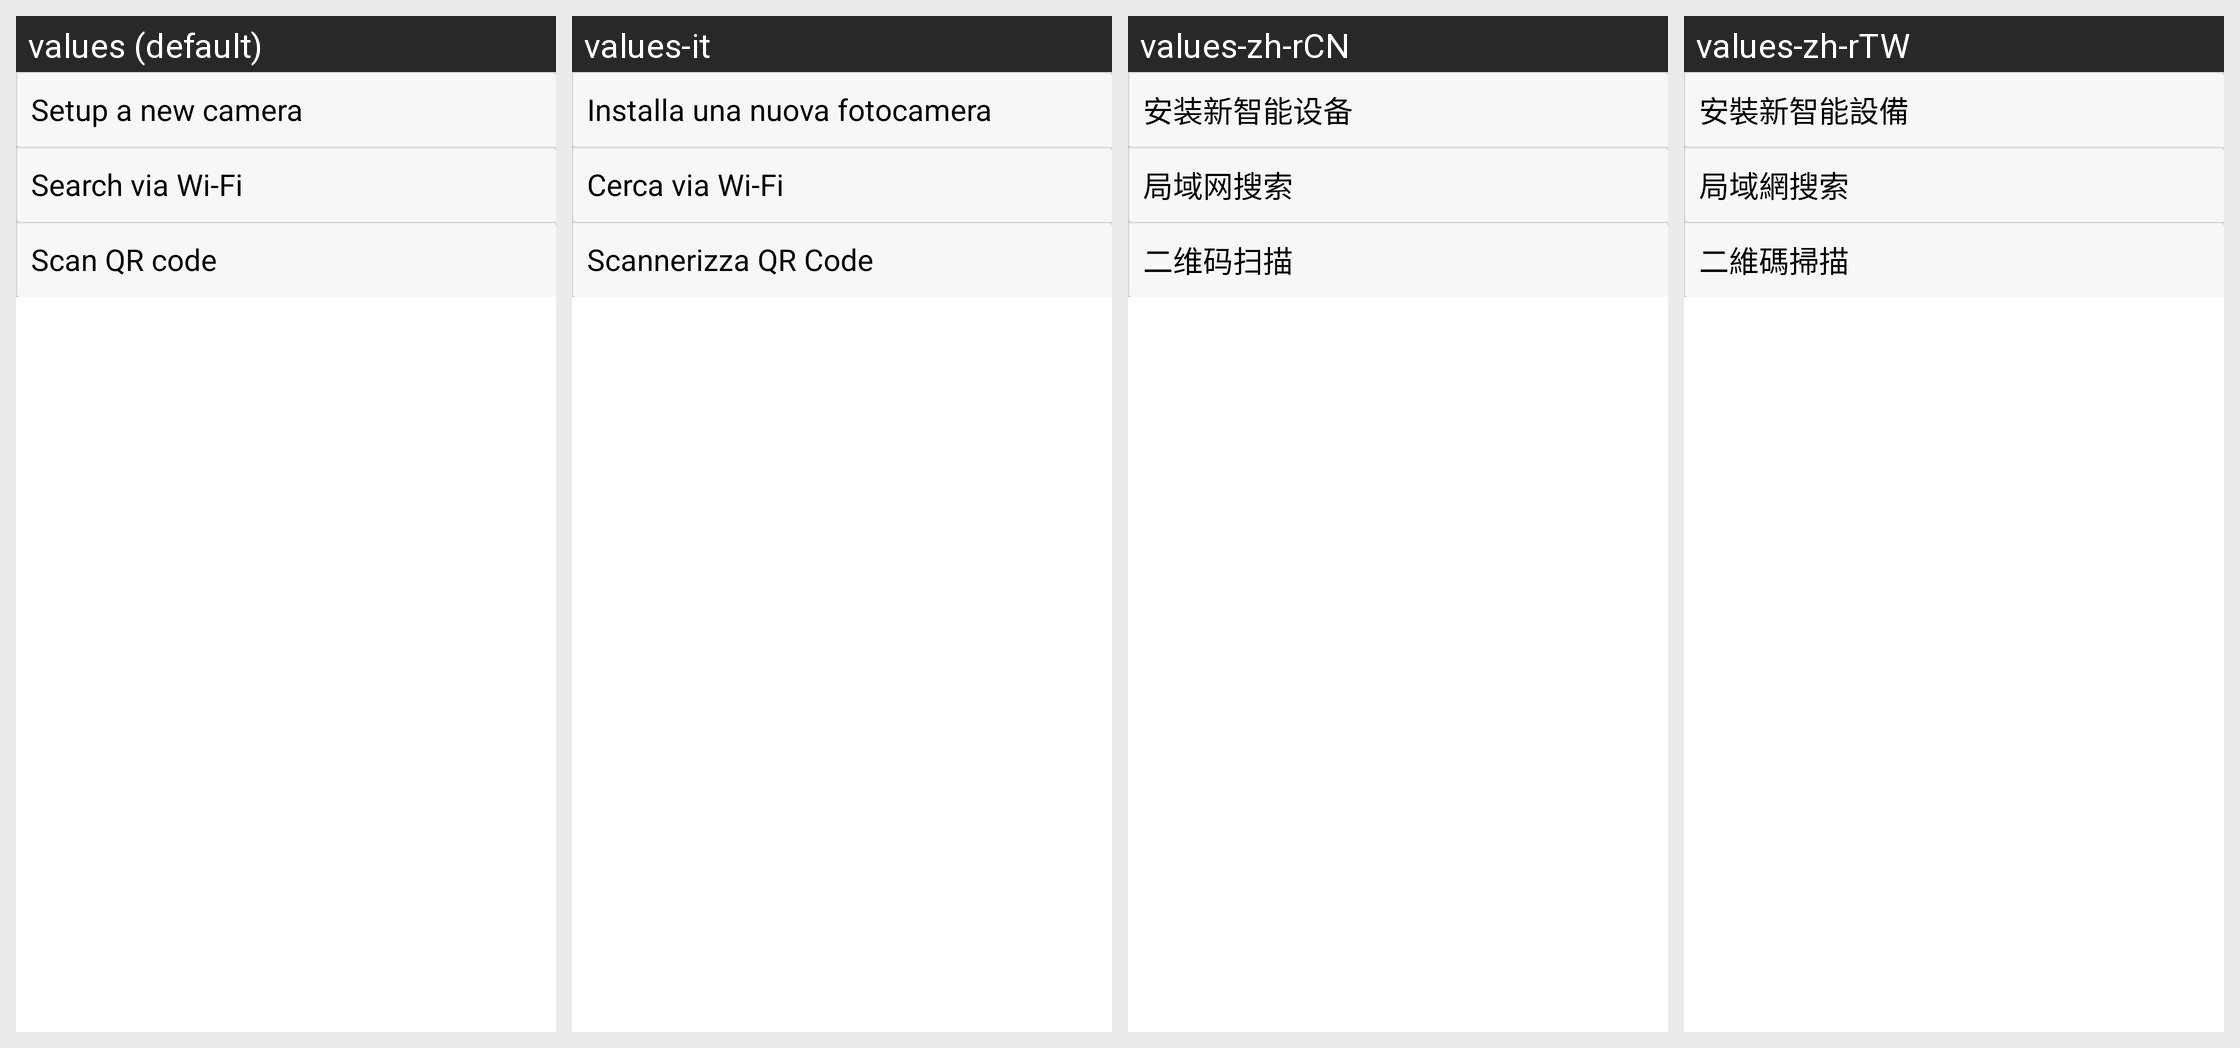

This grid shows one Android layout under several languages. Give, for every string resource on the screen, its name, the default text and each shown locale's text.
Android screen res/layout/fragment_adddevices.xml rendered under 4 locales, left to right: values (default), values-it, values-zh-rCN, values-zh-rTW. Device: Nexus 5 (rendered at 1080×1920; each locale shown at half size, 540×960, under a caption strip naming it); theme Theme.MaterialComponents.DayNight.NoActionBar.
Other locales in the repository, not shown: values-es, values-fr, values-ja, values-zh-rHK.
Strings drawn on this screen, with the default value and each locale's value (text and hints the layout hard-codes, and strings that could not be matched under every locale, appear in the picture but are not listed):

fragment_fast_search
  values: Setup a new camera
  values-it: Installa una nuova fotocamera
  values-zh-rCN: 安装新智能设备
  values-zh-rTW: 安裝新智能設備

page14_lan_serach
  values: Search via Wi-Fi
  values-it: Cerca via Wi-Fi
  values-zh-rCN: 局域网搜索
  values-zh-rTW: 局域網搜索

page14_two_search
  values: Scan QR code
  values-it: Scannerizza QR Code
  values-zh-rCN: 二维码扫描
  values-zh-rTW: 二維碼掃描
